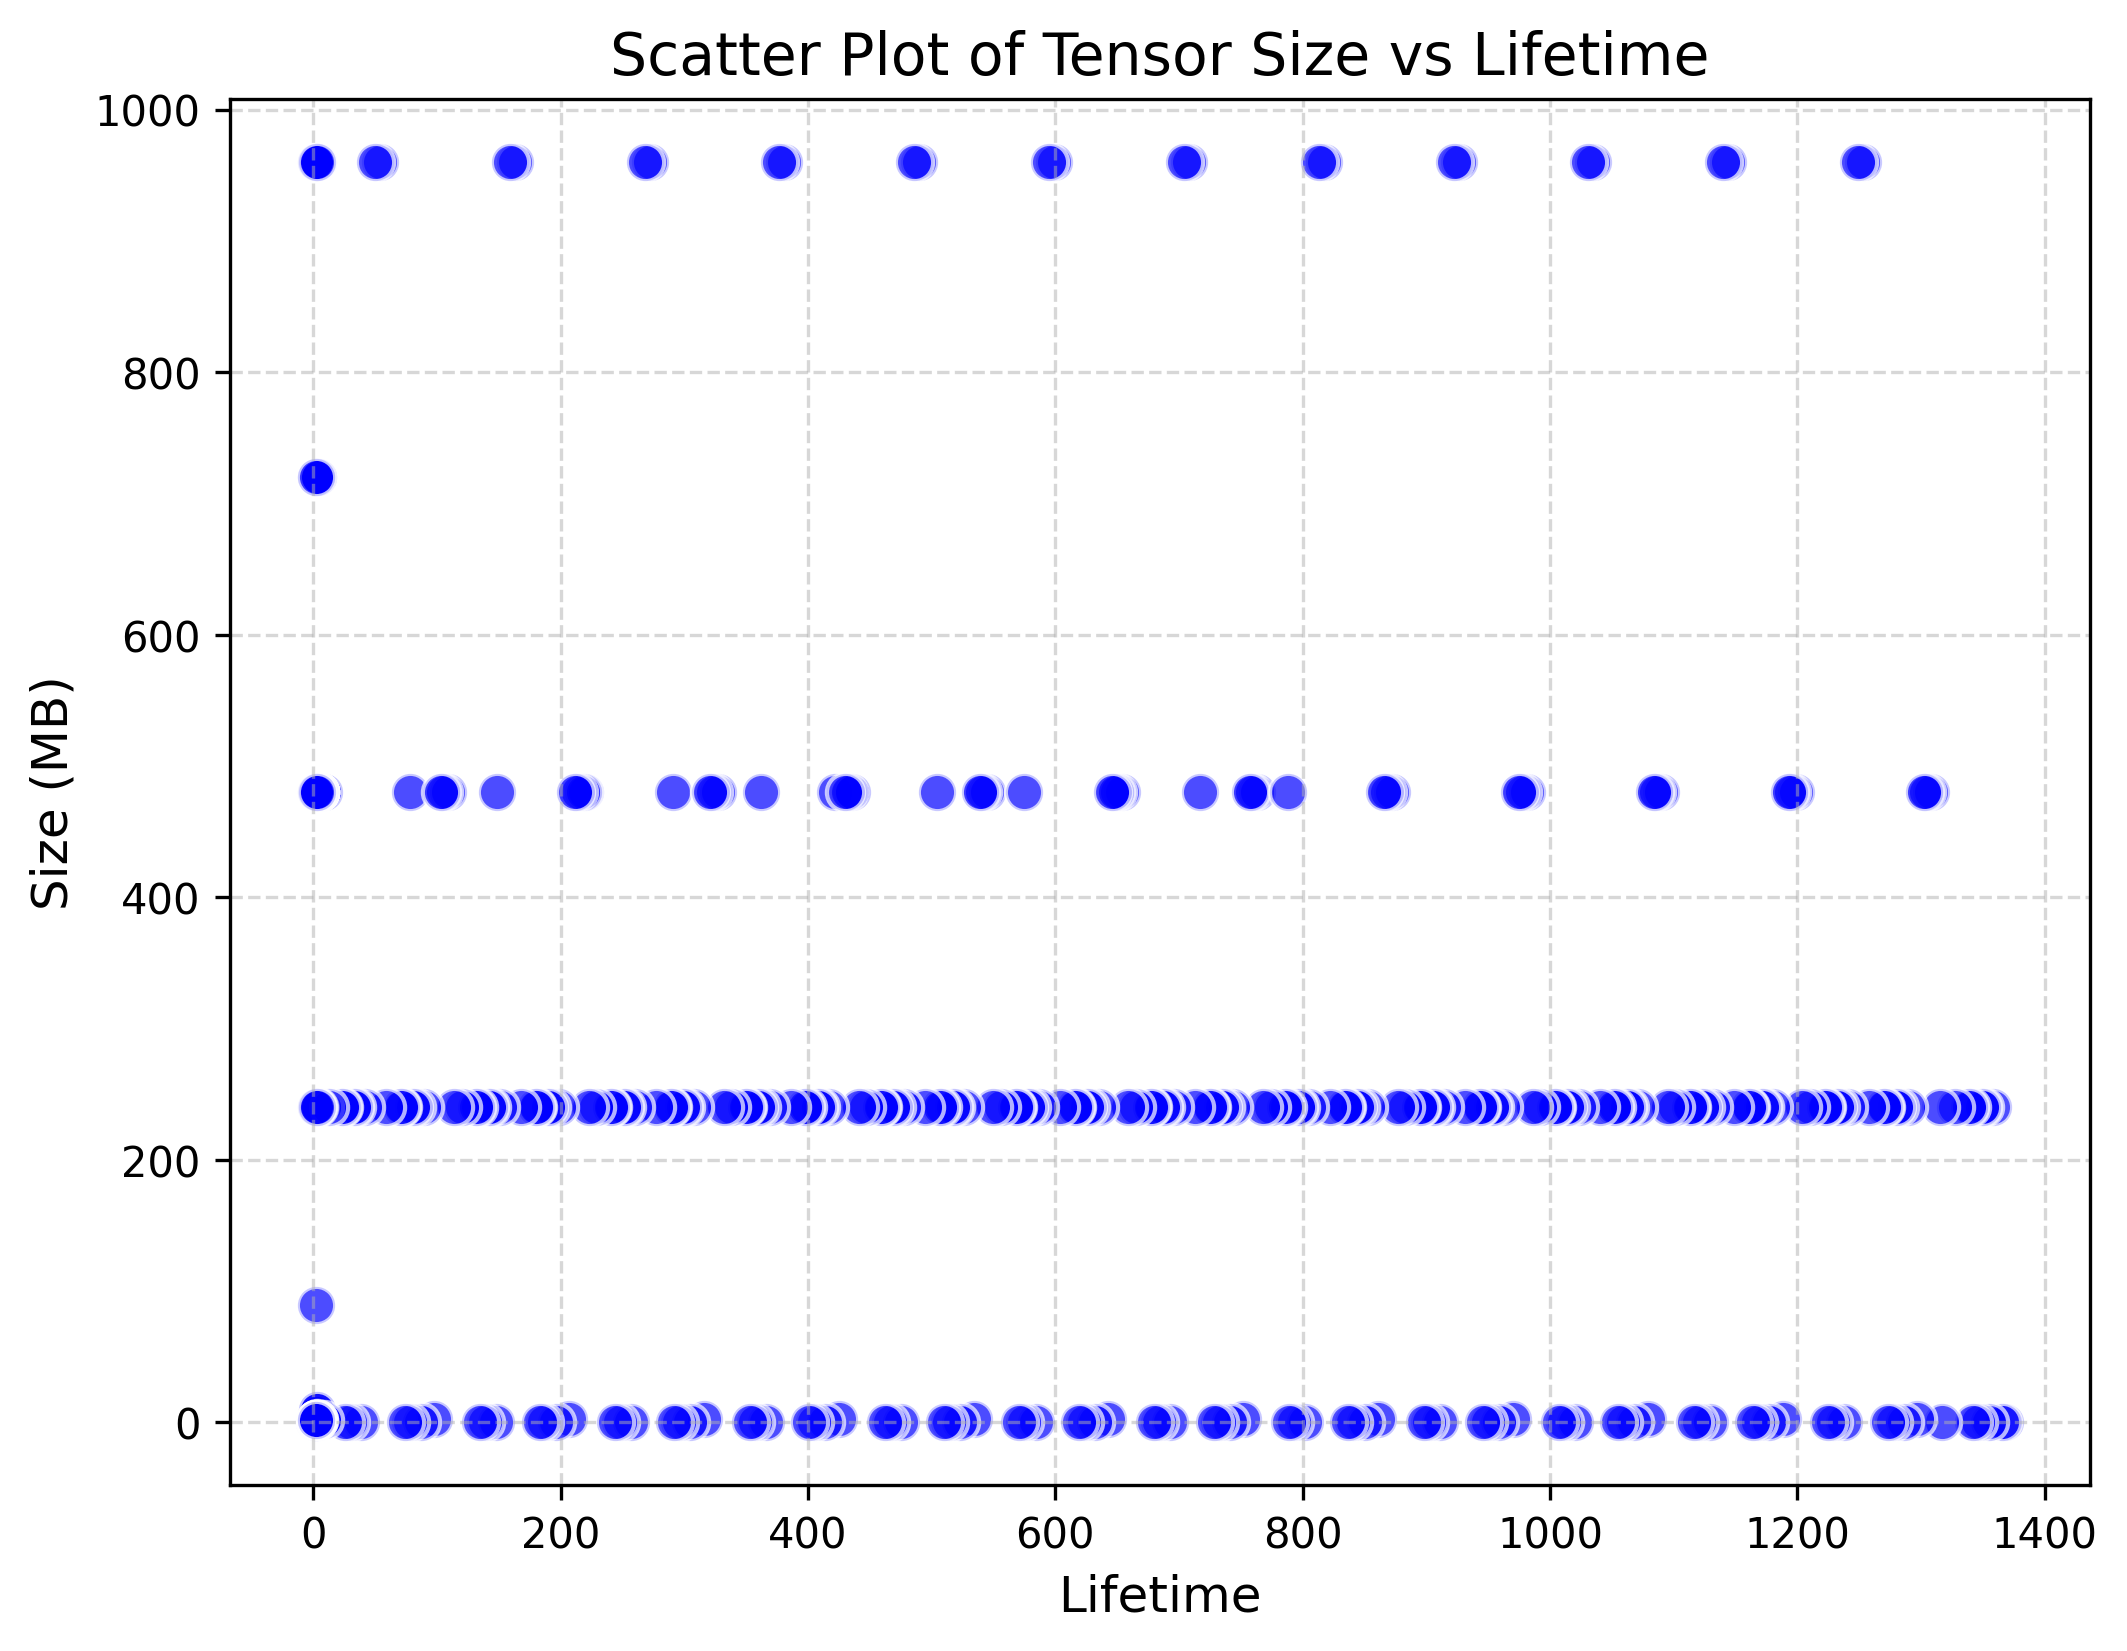

The table this chart was drawn from, first rows:
Size_MB, Lifetime
240, 4
0.3125, 1368
0.007812, 2
240, 2
0.3125, 1365
89.42, 2
240, 2
240, 3
240, 2
240, 1358
240, 2
240, 6
0.3125, 2
240, 3
240, 2
0.3125, 1355
0.3125, 2
240, 1351
240, 4
240, 2
240, 1349
240, 3
0.3125, 2
240, 2
0.3125, 2
0.3125, 1346
0.3125, 2
0.3125, 1342
0.3125, 2
0.3125, 3
240, 1340
0.3125, 2
240, 1339
240, 9
240, 2
240, 2
240, 5
240, 2
240, 1327
240, 4
240, 2
720, 2
240, 4
6.75, 3
240, 1315
720, 4
720, 2
0.3125, 1317
0.3125, 1
0.3125, 2
480, 422
0.3125, 4
0.3125, 2
480, 2
240, 10
240, 8
480, 1308
480, 5
480, 2
480, 1304
... 1,247 more rows
